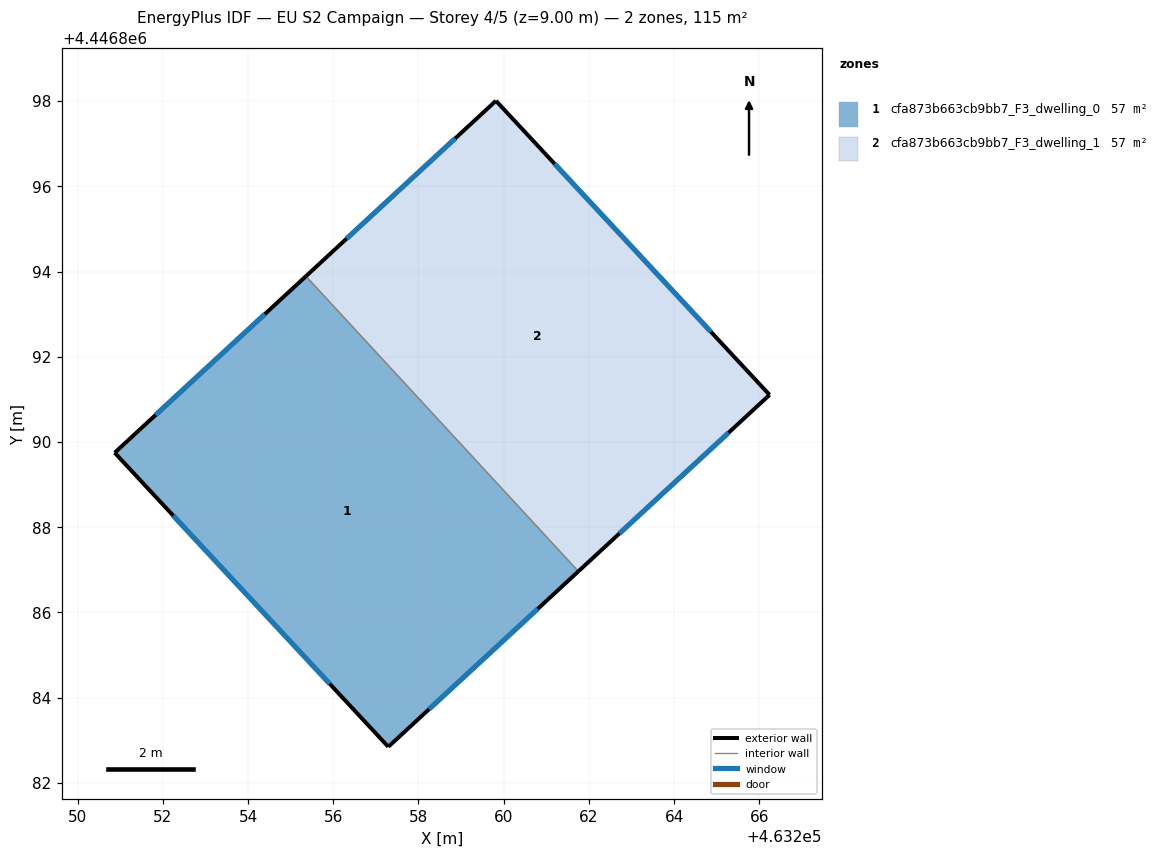
=== STOREY PLAN SPEC (per zone: floor XY polygon, exterior-wall plan segments, windows/doors) ===
zone 1: cfa873b663cb9bb7_F3_dwelling_0  (57.4 m²)
  floor: (463255.36, 4446893.89) (463261.75, 4446886.96) (463257.29, 4446882.85) (463250.87, 4446889.75)
  exterior wall: (463257.29, 4446882.85) – (463261.75, 4446886.96)  [6.1 m]
    window: (463258.25, 4446883.73) – (463260.80, 4446886.08)  [5.9 m²]
  exterior wall: (463250.87, 4446889.75) – (463257.29, 4446882.85)  [9.4 m]
    window: (463252.25, 4446888.27) – (463255.92, 4446884.33)  [9.2 m²]
  exterior wall: (463255.36, 4446893.89) – (463250.87, 4446889.75)  [6.1 m]
    window: (463254.40, 4446893.00) – (463251.83, 4446890.64)  [6.0 m²]
  interior walls: 1
zone 2: cfa873b663cb9bb7_F3_dwelling_1  (57.4 m²)
  floor: (463259.82, 4446898.01) (463266.24, 4446891.11) (463261.75, 4446886.96) (463255.36, 4446893.89)
  exterior wall: (463259.82, 4446898.01) – (463255.36, 4446893.89)  [6.1 m]
    window: (463258.86, 4446897.13) – (463256.31, 4446894.77)  [5.9 m²]
  exterior wall: (463266.24, 4446891.11) – (463259.82, 4446898.01)  [9.4 m]
    window: (463264.86, 4446892.58) – (463261.19, 4446896.53)  [9.2 m²]
  exterior wall: (463261.75, 4446886.96) – (463266.24, 4446891.11)  [6.1 m]
    window: (463262.71, 4446887.85) – (463265.28, 4446890.22)  [6.0 m²]
  interior walls: 1

=== DERIVED (storey summary) ===
Building: EU S2 Campaign
Storey: 4 of 5  (floor level z = 9.00 m)
Storey gross floor area: 114.8 m²
Zones on this storey: 2
  - cfa873b663cb9bb7_F3_dwelling_0: floor 57.4 m²; exterior wall 21.6 m (64.8 m²); 3 window(s) 21.2 m²; WWR 32.7%
  - cfa873b663cb9bb7_F3_dwelling_1: floor 57.4 m²; exterior wall 21.6 m (64.8 m²); 3 window(s) 21.2 m²; WWR 32.7%
Zone adjacency (shared interzone walls):
  - cfa873b663cb9bb7_F3_dwelling_0 ↔ cfa873b663cb9bb7_F3_dwelling_1